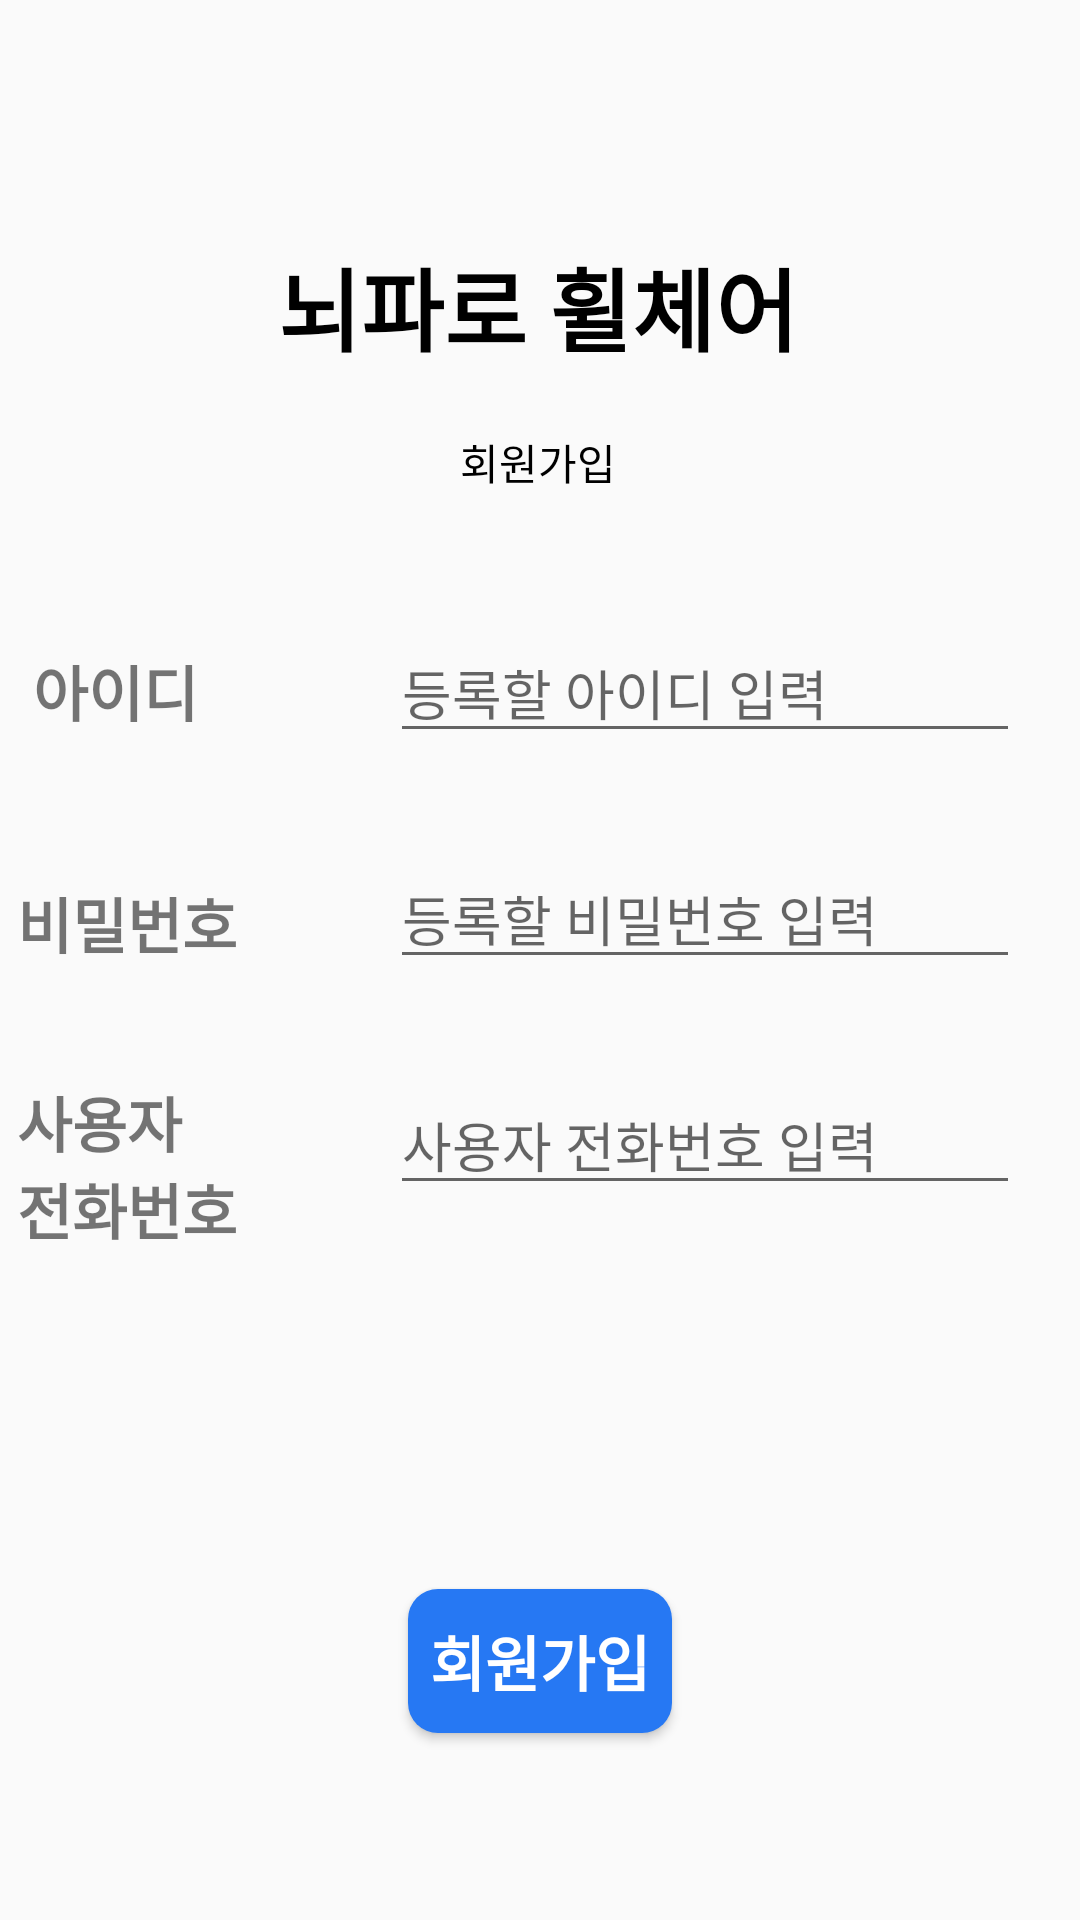

The Android layout XML behind this screen, and the referenced resources:
<!-- AndroidManifest.xml: application theme Theme.EWC -->
<!-- res/layout/activity_sign_up.xml -->
<?xml version="1.0" encoding="utf-8"?>
<androidx.constraintlayout.widget.ConstraintLayout xmlns:android="http://schemas.android.com/apk/res/android"
    xmlns:app="http://schemas.android.com/apk/res-auto"
    xmlns:tools="http://schemas.android.com/tools"
    android:layout_width="match_parent"
    android:layout_height="match_parent"
    tools:context=".SignUp">

    <TextView
        android:id="@+id/textView3"
        android:layout_width="wrap_content"
        android:layout_height="wrap_content"
        android:layout_marginTop="80dp"
        android:text="@string/app_main"
        android:textColor="#000000"
        android:textSize="30sp"
        android:textStyle="bold"
        app:layout_constraintEnd_toEndOf="parent"
        app:layout_constraintHorizontal_bias="0.497"
        app:layout_constraintStart_toStartOf="parent"
        app:layout_constraintTop_toTopOf="parent" />

    <TextView
        android:id="@+id/textView4"
        android:layout_width="wrap_content"
        android:layout_height="wrap_content"
        android:layout_marginTop="20dp"
        android:text="@string/sign_btn"
        android:textColor="#000000"
        app:layout_constraintEnd_toEndOf="parent"
        app:layout_constraintHorizontal_bias="0.498"
        app:layout_constraintStart_toStartOf="parent"
        app:layout_constraintTop_toBottomOf="@+id/textView3" />

    <TextView
        android:id="@+id/textView"
        android:layout_width="wrap_content"
        android:layout_height="wrap_content"
        android:layout_marginTop="92dp"
        android:layout_marginEnd="64dp"
        android:text="@string/log_id"
        android:textSize="20sp"
        android:textStyle="bold"
        app:layout_constraintEnd_toStartOf="@+id/userID"
        app:layout_constraintTop_toBottomOf="@+id/textView3" />

    <EditText
        android:id="@+id/userID"
        android:layout_width="wrap_content"
        android:layout_height="wrap_content"
        android:layout_marginTop="84dp"
        android:layout_marginEnd="20dp"
        android:ems="10"
        android:hint="@string/sign_id_text"
        android:inputType="textPersonName"
        app:layout_constraintEnd_toEndOf="parent"
        app:layout_constraintTop_toBottomOf="@+id/textView3" />


    <TextView
        android:id="@+id/textView2"
        android:layout_width="wrap_content"
        android:layout_height="wrap_content"
        android:layout_marginTop="48dp"
        android:layout_marginEnd="51dp"
        android:text="@string/log_pw"
        android:textSize="20sp"
        android:textStyle="bold"
        app:layout_constraintEnd_toStartOf="@+id/PW"
        app:layout_constraintTop_toBottomOf="@+id/textView" />

    <EditText
        android:id="@+id/PW"
        android:layout_width="wrap_content"
        android:layout_height="wrap_content"
        android:layout_marginTop="32dp"
        android:layout_marginEnd="20dp"
        android:ems="10"
        android:hint="@string/sign_pw_text"
        android:inputType="textPassword"
        app:layout_constraintEnd_toEndOf="parent"
        app:layout_constraintTop_toBottomOf="@+id/userID" />

    <TextView
        android:id="@+id/textView5"
        android:layout_width="wrap_content"
        android:layout_height="wrap_content"
        android:layout_marginTop="37dp"
        android:layout_marginEnd="51dp"
        android:text="@string/sign_phone_text"
        android:textSize="20sp"
        android:textStyle="bold"
        app:layout_constraintEnd_toStartOf="@+id/Phone_text"
        app:layout_constraintTop_toBottomOf="@+id/textView2" />

    <EditText
        android:id="@+id/Phone_text"
        android:layout_width="wrap_content"
        android:layout_height="wrap_content"
        android:layout_marginTop="32dp"
        android:layout_marginEnd="20dp"
        android:ems="10"
        android:hint="@string/sign_phone"
        android:inputType="number"
        app:layout_constraintEnd_toEndOf="parent"
        app:layout_constraintTop_toBottomOf="@+id/PW" />

    <Button
        android:id="@+id/signup"
        android:layout_width="wrap_content"
        android:layout_height="wrap_content"
        android:layout_marginTop="128dp"
        android:background="@drawable/radius_button"
        android:backgroundTint="@color/btn_color"
        android:text="@string/sign_btn"
        android:textColor="#FFFFFF"
        android:textSize="20sp"
        android:textStyle="bold"
        app:layout_constraintEnd_toEndOf="parent"
        app:layout_constraintStart_toStartOf="parent"
        app:layout_constraintTop_toBottomOf="@+id/Phone_text" />


</androidx.constraintlayout.widget.ConstraintLayout>
<!-- resources referenced by this layout -->
<resources>
  <color name="btn_color">#FF2678F3</color>
  <!-- drawable radius_button (drawable) -->
  <?xml version="1.0" encoding="utf-8"?>
  <shape xmlns:android="http://schemas.android.com/apk/res/android">
  
      <solid
          android:color="@color/btn_color"/>
  
      <corners
          android:radius="10dp"/>
  
  </shape>
  <string name="app_main">뇌파로 휠체어</string>
  <string name="log_id">아이디</string>
  <string name="log_pw">비밀번호</string>
  <string name="sign_btn">회원가입</string>
  <string name="sign_id_text">등록할 아이디 입력</string>
  <string name="sign_phone">사용자 전화번호 입력</string>
  <string name="sign_phone_text">  사용자\n전화번호</string>
  <string name="sign_pw_text">등록할 비밀번호 입력</string>
  <style name="Theme.EWC" parent="Theme.AppCompat.Light">
          <item name="windowNoTitle">true</item>
          
          <item name="colorPrimary">@color/purple_500</item>
          <item name="colorPrimaryVariant">@color/purple_700</item>
          <item name="colorOnPrimary">@color/white</item>
          
          <item name="colorSecondary">@color/teal_200</item>
          <item name="colorSecondaryVariant">@color/teal_700</item>
          <item name="colorOnSecondary">@color/black</item>
          
          <item name="android:statusBarColor">?attr/colorPrimaryVariant</item>
          
      </style>
  <color name="purple_500">#FF6200EE</color>
  <color name="purple_700">#FF3700B3</color>
  <color name="white">#FFFFFFFF</color>
  <color name="teal_200">#FF03DAC5</color>
  <color name="teal_700">#FF018786</color>
  <color name="black">#FF000000</color>
</resources>
